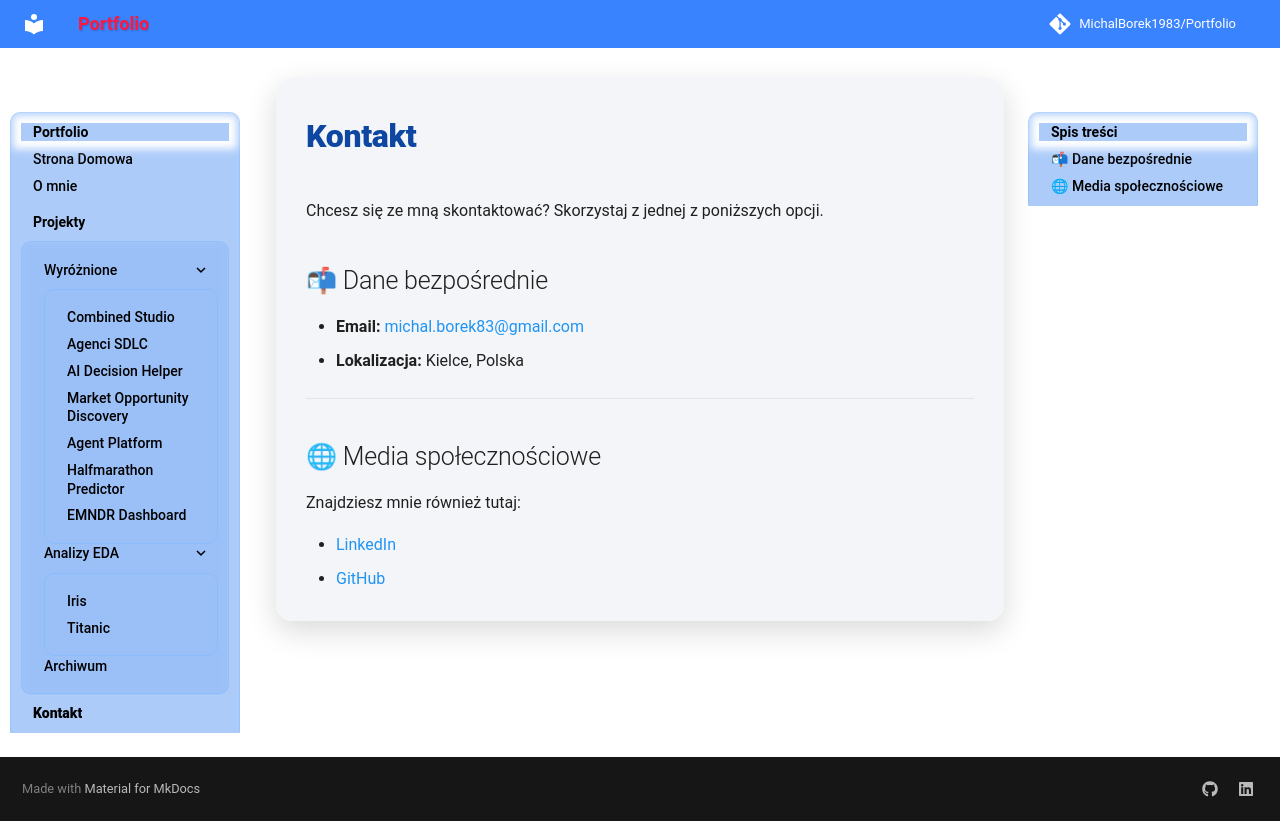

repository: MichalBorek1983/Portfolio · page: contact/index.html · generator: mkdocs

# Kontakt

Chcesz się ze mną skontaktować? Skorzystaj z jednej z poniższych opcji.

## 📬 Dane bezpośrednie

* **Email:** [michal.borek83@gmail.com](mailto:michal.borek83@gmail.com)
* **Lokalizacja:** Kielce, Polska

---

## 🌐 Media społecznościowe

Znajdziesz mnie również tutaj:

* [LinkedIn](https://www.linkedin.com/in/micha%C5%82-borek-157258394/)
* [GitHub](https://github.com/MichalBorek1983)
